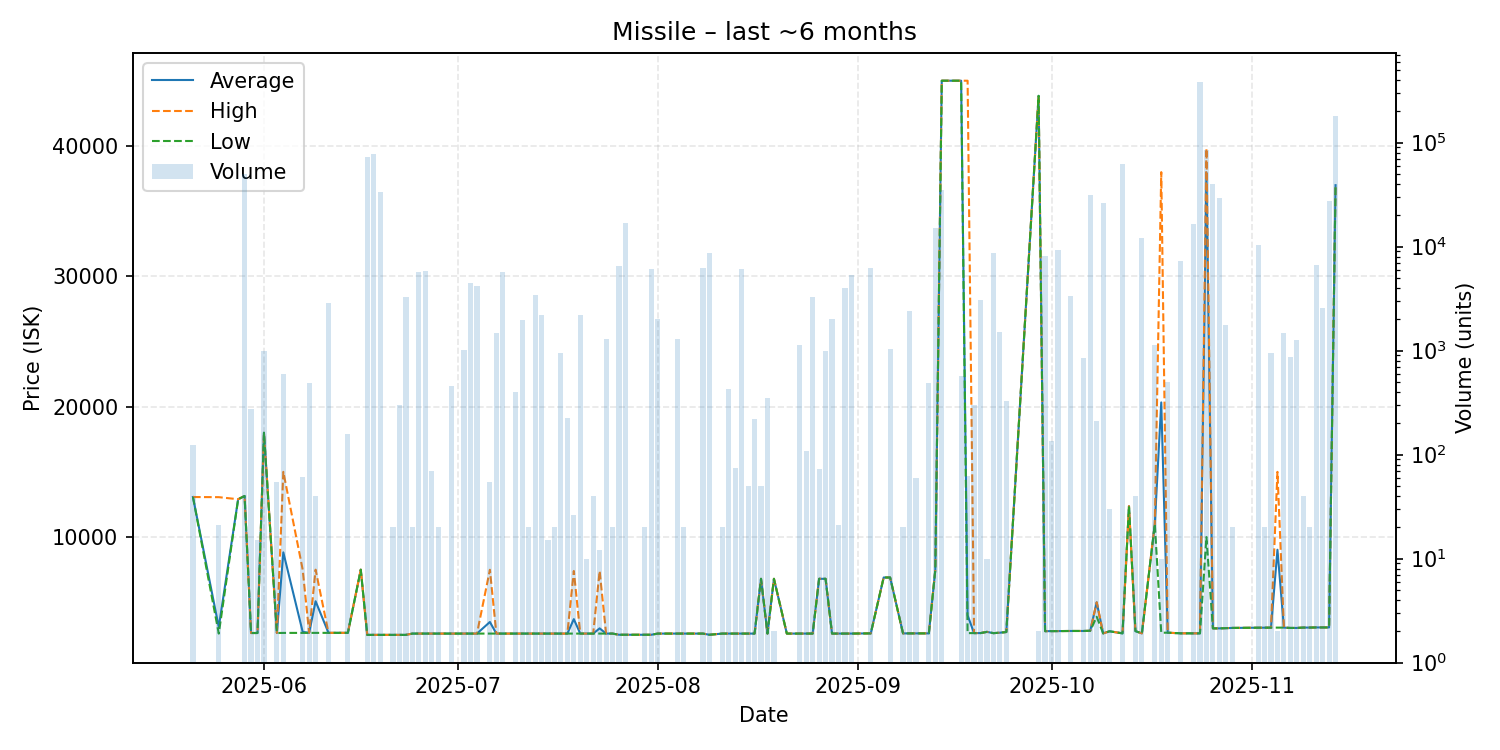

The file beside this chart, header and first rows:
date, average, highest, lowest, order_count, volume
2025-05-21, 13070, 13070, 13070, 1, 125
2025-05-25, 3098, 13060, 2600, 2, 21
2025-05-28, 12900, 12900, 12900, 1, 1
2025-05-29, 13150, 13150, 13150, 7, 50000
2025-05-30, 2644, 2644, 2644, 1, 274
2025-05-31, 2644, 2644, 2644, 1, 15
2025-06-01, 18000, 18000, 18000, 1, 1000
2025-06-03, 2646, 2651, 2644, 2, 55
2025-06-04, 8826, 15000, 2651, 2, 600
2025-06-07, 2730, 7500, 2651, 2, 61
2025-06-08, 2657, 2657, 2657, 2, 486
2025-06-09, 5078, 7499, 2658, 2, 40
2025-06-11, 2657, 2657, 2657, 7, 2898
2025-06-14, 2657, 2657, 2657, 3, 158
2025-06-16, 7499, 7499, 7499, 1, 1
2025-06-17, 2501, 2501, 2501, 9, 72790
2025-06-18, 2501, 2501, 2501, 1, 78344
2025-06-19, 2501, 2501, 2501, 2, 33616
2025-06-21, 2501, 2501, 2501, 1, 20
2025-06-22, 2501, 2501, 2501, 1, 300
2025-06-23, 2501, 2501, 2501, 2, 3250
2025-06-24, 2600, 2600, 2600, 1, 20
2025-06-25, 2600, 2600, 2600, 1, 5724
2025-06-26, 2600, 2600, 2600, 3, 5781
2025-06-27, 2600, 2600, 2600, 1, 69
2025-06-28, 2600, 2600, 2600, 1, 20
2025-06-30, 2600, 2600, 2600, 2, 459
2025-07-02, 2600, 2600, 2600, 2, 1024
2025-07-03, 2600, 2600, 2600, 1, 4455
2025-07-04, 2600, 2600, 2600, 4, 4166
2025-07-06, 3489, 7492, 2600, 3, 55
2025-07-07, 2600, 2600, 2600, 1, 1486
2025-07-08, 2600, 2600, 2600, 4, 5728
2025-07-10, 2600, 2600, 2600, 2, 402
2025-07-11, 2600, 2600, 2600, 2, 1988
2025-07-12, 2600, 2600, 2600, 1, 20
2025-07-13, 2600, 2600, 2600, 2, 3397
2025-07-14, 2600, 2600, 2600, 2, 2196
2025-07-15, 2600, 2600, 2600, 1, 15
2025-07-16, 2600, 2600, 2600, 1, 20
2025-07-17, 2600, 2600, 2600, 2, 949
2025-07-18, 2600, 2600, 2600, 1, 227
2025-07-19, 3708, 7400, 2600, 2, 26
2025-07-20, 2600, 2600, 2600, 1, 2182
2025-07-21, 2600, 2600, 2600, 1, 10
2025-07-22, 2600, 2600, 2600, 1, 40
2025-07-23, 3000, 7400, 2600, 2, 12
2025-07-24, 2600, 2600, 2600, 1, 1301
2025-07-25, 2600, 2600, 2600, 1, 20
2025-07-26, 2510, 2510, 2510, 2, 6466
2025-07-27, 2510, 2510, 2510, 2, 16761
2025-07-30, 2510, 2510, 2510, 1, 20
2025-07-31, 2510, 2510, 2510, 1, 6041
2025-08-01, 2600, 2600, 2600, 2, 1995
2025-08-04, 2600, 2600, 2600, 2, 1288
2025-08-05, 2600, 2600, 2600, 1, 20
2025-08-08, 2600, 2600, 2600, 3, 6302
2025-08-09, 2510, 2510, 2510, 3, 8693
2025-08-11, 2600, 2600, 2600, 1, 20
2025-08-12, 2600, 2600, 2600, 3, 430
... 72 more rows
